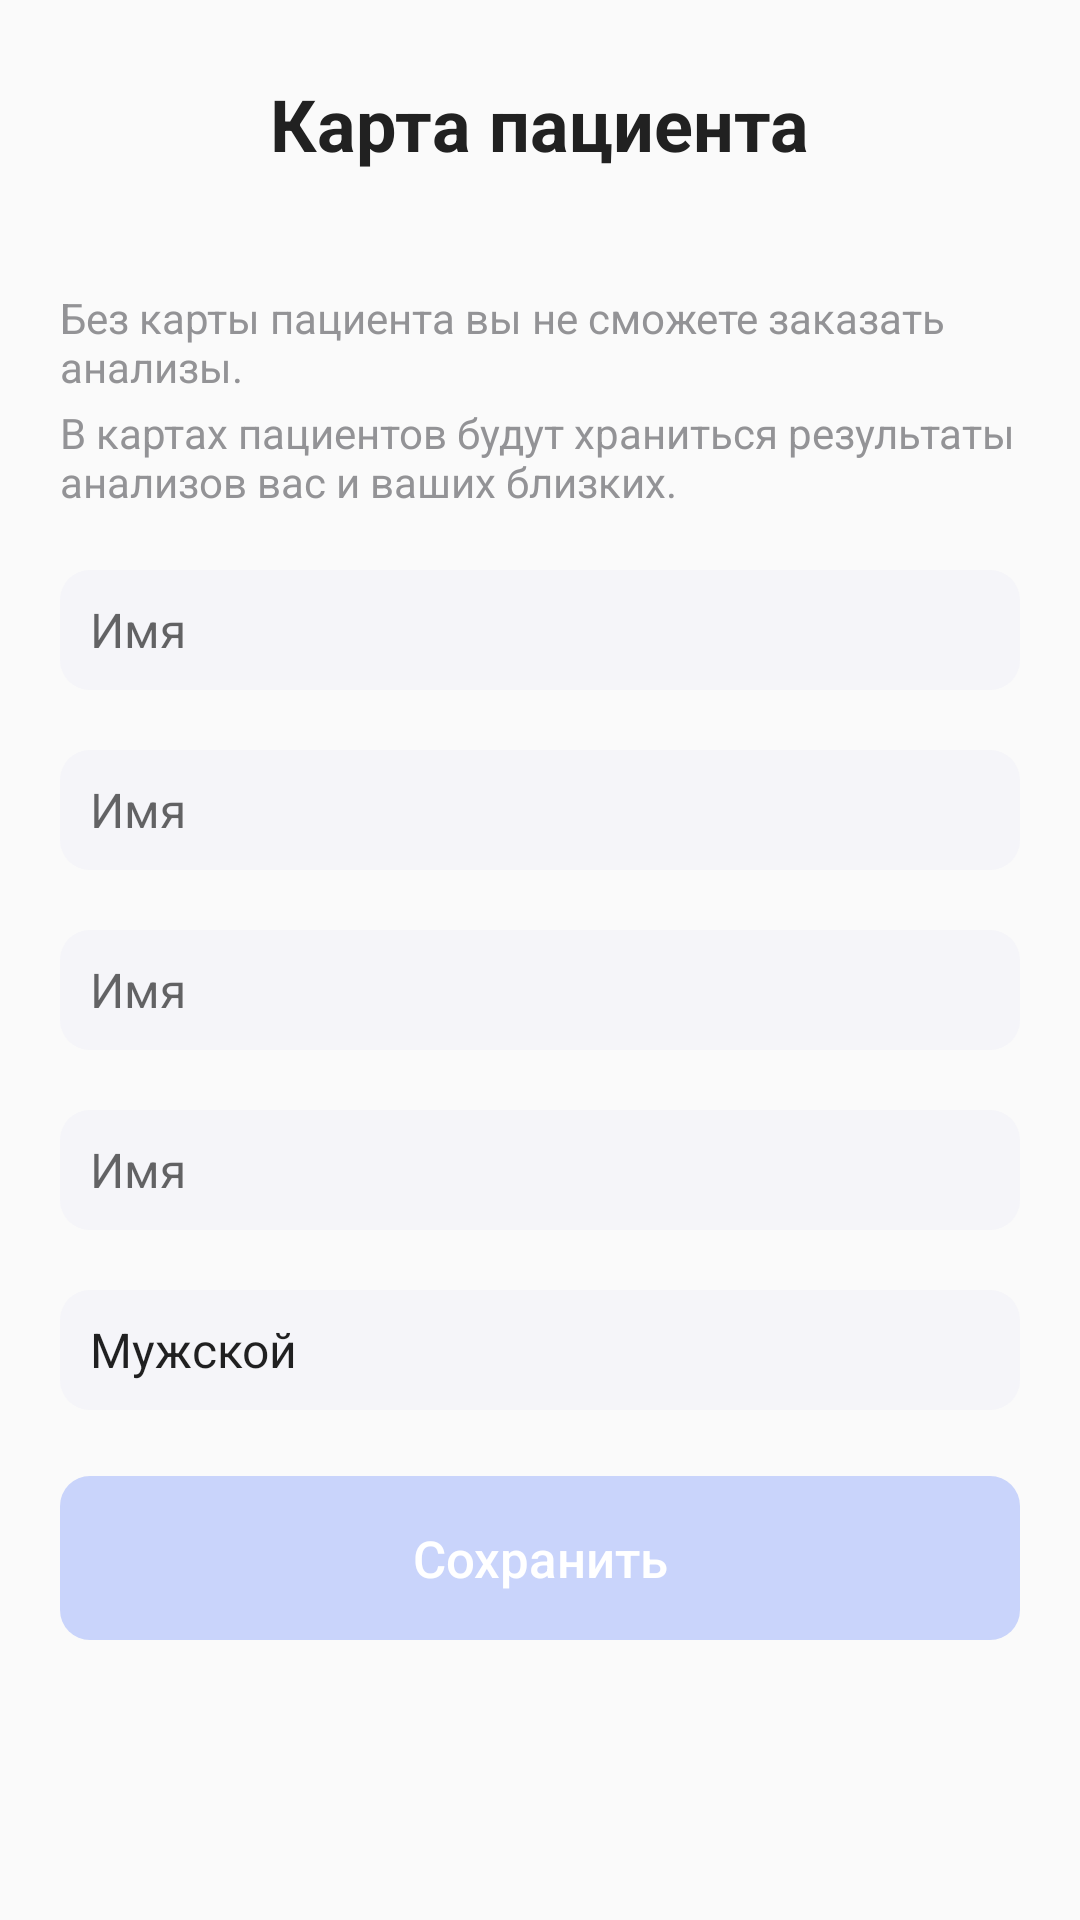

Reconstruct the res/layout file that produces this screen, plus the resources it refers to.
<!-- AndroidManifest.xml: application theme Theme.Smart -->
<!-- res/layout/fragment_profile.xml -->
<?xml version="1.0" encoding="utf-8"?>
<LinearLayout xmlns:android="http://schemas.android.com/apk/res/android"
    xmlns:tools="http://schemas.android.com/tools"
    android:layout_width="match_parent"
    android:layout_height="match_parent"
    android:orientation="vertical"
    android:paddingTop="25dp"
    android:paddingHorizontal="20dp"
    tools:context=".FragmentProfile">

    <TextView
        android:layout_width="wrap_content"
        android:layout_height="wrap_content"
        android:layout_gravity="center"
        android:text="Карта пациента"
        android:textColor="@color/colorTextPrimary"
        android:textSize="24dp"
        android:textStyle="bold"/>

    <ImageView
        android:layout_width="wrap_content"
        android:layout_height="wrap_content"
        android:layout_gravity="center"
        android:layout_marginTop="7dp"
        android:background="@drawable/image_profile_background"
        android:src="@drawable/image_profile_icon" />

    <ScrollView
        android:layout_width="match_parent"
        android:layout_height="wrap_content"
        android:layout_marginTop="25dp"
        android:scrollbars="none">

        <LinearLayout
            android:layout_width="match_parent"
            android:layout_height="match_parent"
            android:orientation="vertical">

            <TextView
                android:layout_width="match_parent"
                android:layout_height="wrap_content"
                android:layout_marginTop="7dp"
                android:text="Без карты пациента вы не сможете заказать анализы."
                android:textSize="14sp"
                android:textColor="@color/colorTextSecondary"/>

            <TextView
                android:layout_width="match_parent"
                android:layout_height="wrap_content"
                android:layout_marginTop="3dp"
                android:text="В картах пациентов будут храниться результаты анализов вас и ваших близких."
                android:textSize="14sp"
                android:textColor="@color/colorTextSecondary"/>

            <EditText
                android:id="@+id/editTextName"
                android:layout_width="match_parent"
                android:layout_height="40dp"
                android:layout_marginTop="20dp"
                android:hint="Имя"
                android:background="@drawable/zakruglenie"
                android:textColor="#000000"
                android:paddingLeft="10dp"
                android:textSize="16sp" />

            <EditText
                android:id="@+id/editTextPatronymic"
                android:layout_width="match_parent"
                android:layout_height="40dp"
                android:layout_marginTop="20dp"
                android:hint="Имя"
                android:background="@drawable/zakruglenie"
                android:textColor="#000000"
                android:paddingLeft="10dp"
                android:textSize="16sp" />

            <EditText
                android:id="@+id/editTextSecondName"
                android:layout_width="match_parent"
                android:layout_height="40dp"
                android:layout_marginTop="20dp"
                android:hint="Имя"
                android:background="@drawable/zakruglenie"
                android:textColor="#000000"
                android:paddingLeft="10dp"
                android:textSize="16sp" />

            <EditText
                android:id="@+id/editTextBirthDay"
                android:layout_width="match_parent"
                android:layout_height="40dp"
                android:layout_marginTop="20dp"
                android:hint="Имя"
                android:background="@drawable/zakruglenie"
                android:textColor="#000000"
                android:paddingLeft="10dp"
                android:textSize="16sp" />

            <Spinner
                android:id="@+id/gender"
                android:layout_width="match_parent"
                android:layout_height="40dp"
                android:layout_marginTop="20dp"
                android:background="@drawable/zakruglenie"
                android:entries="@array/Gender"
                android:textColor="#000000" />

            <Button
                android:id="@+id/buttonCreate"
                android:layout_width="match_parent"
                android:layout_height="wrap_content"
                android:layout_marginTop="22dp"
                android:textSize="17sp"
                android:textColor="@color/white"
                android:textAllCaps="false"
                android:text="Сохранить"
                android:enabled="false"
                android:layout_marginBottom="25dp"
                android:paddingVertical="16dp"
                style="?android:attr/borderlessButtonStyle"
                android:background="@drawable/button_login" />

        </LinearLayout>

    </ScrollView>

</LinearLayout>
<!-- resources referenced by this layout -->
<resources>
  <string-array name="Gender">
          <item>Мужской</item>
          <item>Женский</item>
      </string-array>
  <color name="colorTextPrimary">#212121</color>
  <color name="colorTextSecondary">#939396</color>
  <color name="white">#FFFFFFFF</color>
  <!-- drawable button_login (drawable) -->
  <?xml version="1.0" encoding="utf-8"?>
  <selector xmlns:android="http://schemas.android.com/apk/res/android">
  <item android:state_enabled="false"
      android:drawable="@drawable/blue_button_disenabled"/>
      <item android:state_enabled="true"
          android:drawable="@drawable/blue_button"/>
  </selector>
  <!-- drawable zakruglenie (drawable) -->
  <?xml version="1.0" encoding="utf-8"?>
  <shape xmlns:android="http://schemas.android.com/apk/res/android">
          <corners android:radius="10dp" />
          <padding
              android:top="2dp"
              android:left="2dp"
              android:bottom="2dp"
              android:right="2dp" />
      <solid android:color="#F5F5F9"/>
  </shape>
  <style name="Theme.Smart" parent="Theme.AppCompat.Light.NoActionBar">
          
          <item name="colorPrimary">@color/purple_500</item>
          <item name="colorPrimaryVariant">@color/purple_700</item>
          <item name="colorOnPrimary">@color/white</item>
          
          <item name="colorSecondary">@color/teal_200</item>
          <item name="colorSecondaryVariant">@color/teal_700</item>
          <item name="colorOnSecondary">@color/black</item>
          
          <item name="android:statusBarColor">?attr/colorPrimaryVariant</item>
          
      </style>
  <!-- drawable blue_button_disenabled (drawable) -->
  <?xml version="1.0" encoding="utf-8"?>
  <shape xmlns:android="http://schemas.android.com/apk/res/android">
      <corners android:radius="10dp" />
      <solid android:color="#C9D4FB"/>
      <padding
          android:top="2dp"
          android:left="2dp"
          android:bottom="2dp"
          android:right="2dp" />
  </shape>
  <!-- drawable blue_button (drawable) -->
  <?xml version="1.0" encoding="utf-8"?>
  <shape xmlns:android="http://schemas.android.com/apk/res/android">
      <corners android:radius="10dp" />
      <solid android:color="#1A6FEE"/>
      <padding
          android:top="2dp"
          android:left="2dp"
          android:bottom="2dp"
          android:right="2dp" />
  </shape>
  <color name="purple_500">#FF6200EE</color>
  <color name="purple_700">#FF3700B3</color>
  <color name="teal_200">#FF03DAC5</color>
  <color name="teal_700">#FF018786</color>
  <color name="black">#FF000000</color>
</resources>
